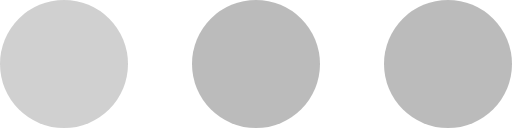
t = 0.00 s
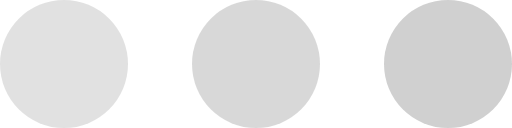
t = 0.60 s
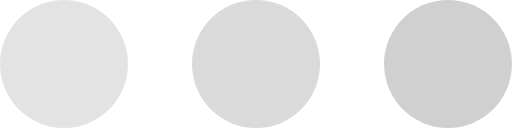
t = 0.69 s
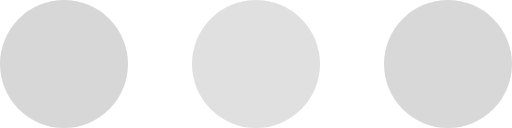
t = 0.88 s
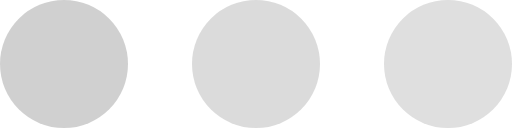
t = 1.15 s
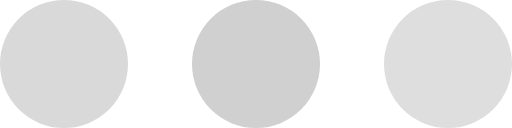
t = 1.43 s

The animated SVG that drew these frames (rendered in a browser with its animation timeline set to each time). Animation: 1 CSS @keyframes rule; one cycle of 1.70 s, repeats indefinitely.

<!-- Adapted from https://codepen.io/jamiefang/pen/pgJYqX -->
<svg id="typing_bubble" data-name="typing bubble" xmlns="http://www.w3.org/2000/svg" width="64" height="16" viewBox="0 0 64 16">
  <defs>
    <style>      
      .dot {
        fill: rgba(158, 158, 158, .7);
        animation: ball-beat 1.1s 0s infinite cubic-bezier(0.445, 0.050, 0.550, 0.950);
      }
      
      .dot:nth-child(2) {
        animation-delay: 0.3s !important;
      }
      
      .dot:nth-child(3) {
        animation-delay: 0.6s !important;
      }
      
      @keyframes ball-beat {
        0% {
          opacity: 0.7;
        }
        33.33% {
          opacity: 0.55;
        }
        66.67% {
          opacity: 0.4;
        }
        100% {
          opacity: 1;
        }
      }
    </style>
  </defs>
  <g>
    <circle class="dot" cx="8" cy="8" r="8" />
    <circle class="dot" cx="32" cy="8" r="8" />
    <circle class="dot" cx="56" cy="8" r="8" />
  </g>
</svg>